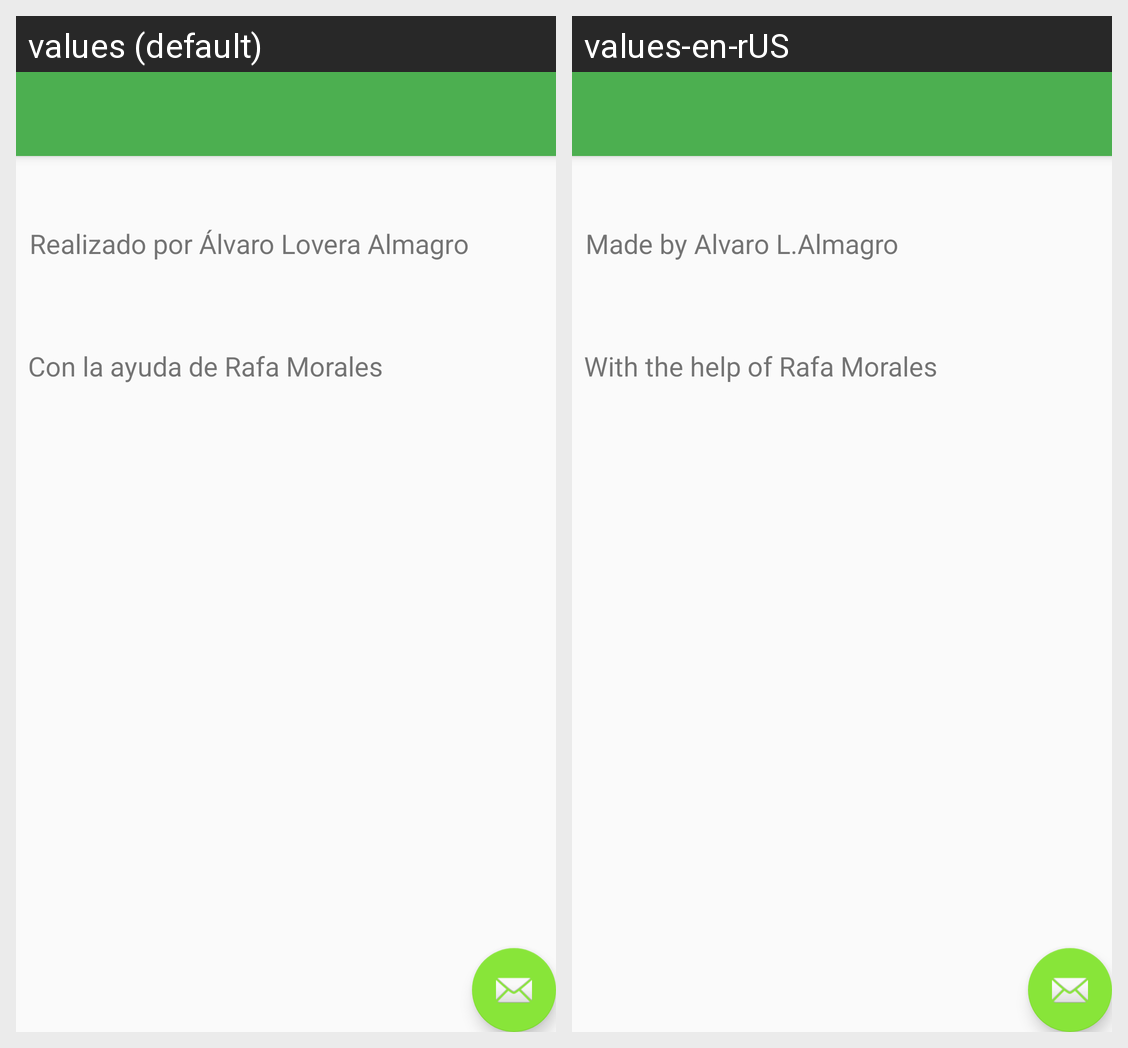

Locale-by-locale string values for the Android screen shown in this grid:
Android screen res/layout/activity_acerca_de.xml rendered under 2 locales, left to right: values (default), values-en-rUS. Device: Nexus 5 (rendered at 1080×1920; each locale shown at half size, 540×960, under a caption strip naming it); theme AppTheme.
Strings drawn on this screen, with the default value and each locale's value (text and hints the layout hard-codes, and strings that could not be matched under every locale, appear in the picture but are not listed):

realizado_por
  values: Realizado por Álvaro Lovera Almagro
  values-en-rUS: Made by Alvaro L.Almagro

con_la_ayuda_de
  values: Con la ayuda de Rafa Morales
  values-en-rUS: With the help of Rafa Morales
